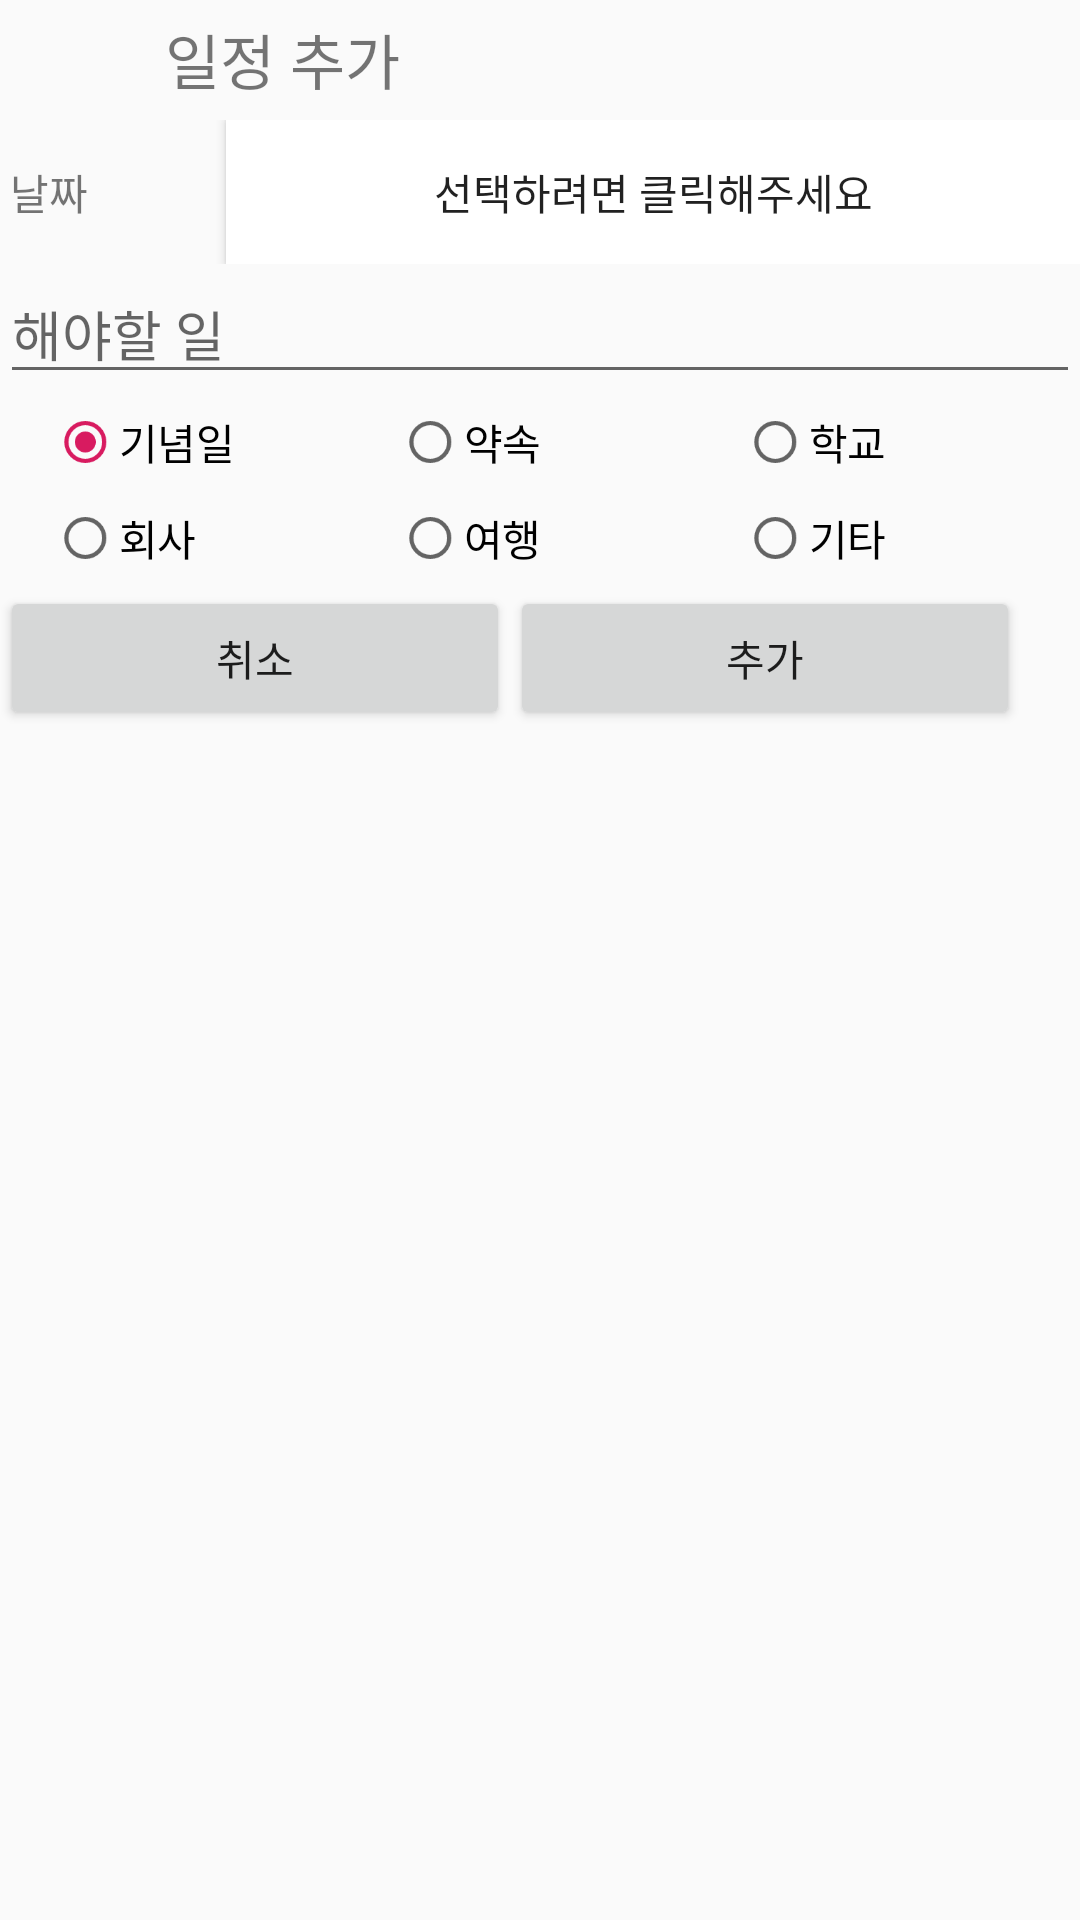

Here is an Android app screen rendered from its layout file. Give the layout XML and the strings, colors and styles it references.
<!-- AndroidManifest.xml: application theme AppTheme -->
<!-- res/layout/activity_addition_schedule.xml -->
<?xml version="1.0" encoding="utf-8"?>
<LinearLayout xmlns:android="http://schemas.android.com/apk/res/android"
    xmlns:app="http://schemas.android.com/apk/res-auto"
    xmlns:tools="http://schemas.android.com/tools"
    android:layout_width="match_parent"
    android:layout_height="match_parent"
    android:orientation="vertical"
    android:layout_margin="15dp"
    tools:context=".AdditionScheduleActivity">

    <LinearLayout
        android:layout_width="match_parent"
        android:layout_height="wrap_content"
        android:layout_margin="5dp"
        android:orientation="horizontal">

        <Button
            android:id="@+id/btnReturn"
            android:layout_width="30dp"
            android:layout_height="30dp"
            android:layout_marginRight="20dp"
            android:background="@drawable/arrowback" />

        <TextView
            android:layout_width="wrap_content"
            android:layout_height="wrap_content"
            android:text="일정 추가"
            android:textSize="20dp" />

    </LinearLayout>
    <TableLayout
        android:layout_width="match_parent"
        android:layout_height="wrap_content">

        <TableRow>

            <TextView
                android:layout_width="wrap_content"
                android:layout_height="wrap_content"
                android:layout_gravity="center_vertical"
                android:layout_weight="1"
                android:gravity="center_vertical"
                android:text=" 날짜" />

            <Button
                android:id="@+id/pickdate"
                android:layout_width="wrap_content"
                android:layout_height="wrap_content"
                android:layout_gravity="center"
                android:layout_weight="3"
                android:background="#FFFFFF"
                android:gravity="center"
                android:text="선택하려면 클릭해주세요" />
        </TableRow>
    </TableLayout>

    <EditText
        android:id="@+id/info"
        android:layout_width="match_parent"
        android:layout_height="wrap_content"
        android:hint="해야할 일" />
    <TableLayout
        android:layout_width="match_parent"
        android:layout_height="wrap_content">
        <RadioGroup
            android:id="@+id/type"
            android:layout_width="match_parent"
            android:layout_height="wrap_content"
            android:orientation="vertical">

            <TableRow>

                <RadioButton
                    android:id="@+id/type1"
                    android:layout_width="115dp"
                    android:layout_height="wrap_content"
                    android:layout_weight="1"
                    android:checked="true"
                    android:scaleX="0.7"
                    android:scaleY="0.7"
                    android:text="기념일"
                    android:textSize="20dp" />

                <RadioButton
                    android:id="@+id/type2"
                    android:layout_width="115dp"
                    android:layout_height="wrap_content"
                    android:layout_weight="1"
                    android:scaleX="0.7"
                    android:scaleY="0.7"
                    android:text="약속"
                    android:textSize="20dp" />

                <RadioButton
                    android:id="@+id/type3"
                    android:layout_width="115dp"
                    android:layout_height="wrap_content"
                    android:layout_weight="1"
                    android:scaleX="0.7"
                    android:scaleY="0.7"
                    android:text="학교"
                    android:textSize="20dp" />
            </TableRow>

            <TableRow>

                <RadioButton
                    android:id="@+id/type4"
                    android:layout_width="115dp"
                    android:layout_height="wrap_content"
                    android:layout_weight="1"
                    android:scaleX="0.7"
                    android:scaleY="0.7"
                    android:text="회사"
                    android:textSize="20dp" />

                <RadioButton
                    android:id="@+id/type5"
                    android:layout_width="115dp"
                    android:layout_height="wrap_content"
                    android:layout_weight="1"
                    android:scaleX="0.7"
                    android:scaleY="0.7"
                    android:text="여행"
                    android:textSize="20dp" />

                <RadioButton
                    android:id="@+id/type6"
                    android:layout_width="115dp"
                    android:layout_height="wrap_content"
                    android:layout_weight="1"
                    android:scaleX="0.7"
                    android:scaleY="0.7"
                    android:text="기타"
                    android:textSize="20dp" />
            </TableRow>
        </RadioGroup>
    </TableLayout>
    <LinearLayout
        android:layout_width="match_parent"
        android:layout_height="wrap_content"
        android:paddingBottom="5dp"
        android:layout_gravity="bottom"
        android:orientation="horizontal">

        <Button
            android:id="@+id/delbutton"
            android:layout_width="170dp"
            android:layout_height="wrap_content"
            android:text="취소" />

        <Button
            android:id="@+id/addbutton"
            android:layout_width="170dp"
            android:layout_height="wrap_content"
            android:text="추가" />



    </LinearLayout>

</LinearLayout>
<!-- resources referenced by this layout -->
<resources>
  <style name="AppTheme" parent="Theme.AppCompat.Light.NoActionBar">
          
          <item name="colorPrimary">@color/colorPrimary</item>
          <item name="colorPrimaryDark">@color/colorPrimaryDark</item>
          <item name="colorAccent">@color/colorAccent</item>
          <item name="android:statusBarColor">@color/colorMy</item>
      </style>
  <color name="colorPrimary">#008577</color>
  <color name="colorPrimaryDark">#00574B</color>
  <color name="colorAccent">#D81B60</color>
  <color name="colorMy">#b8e2a7</color>
</resources>
